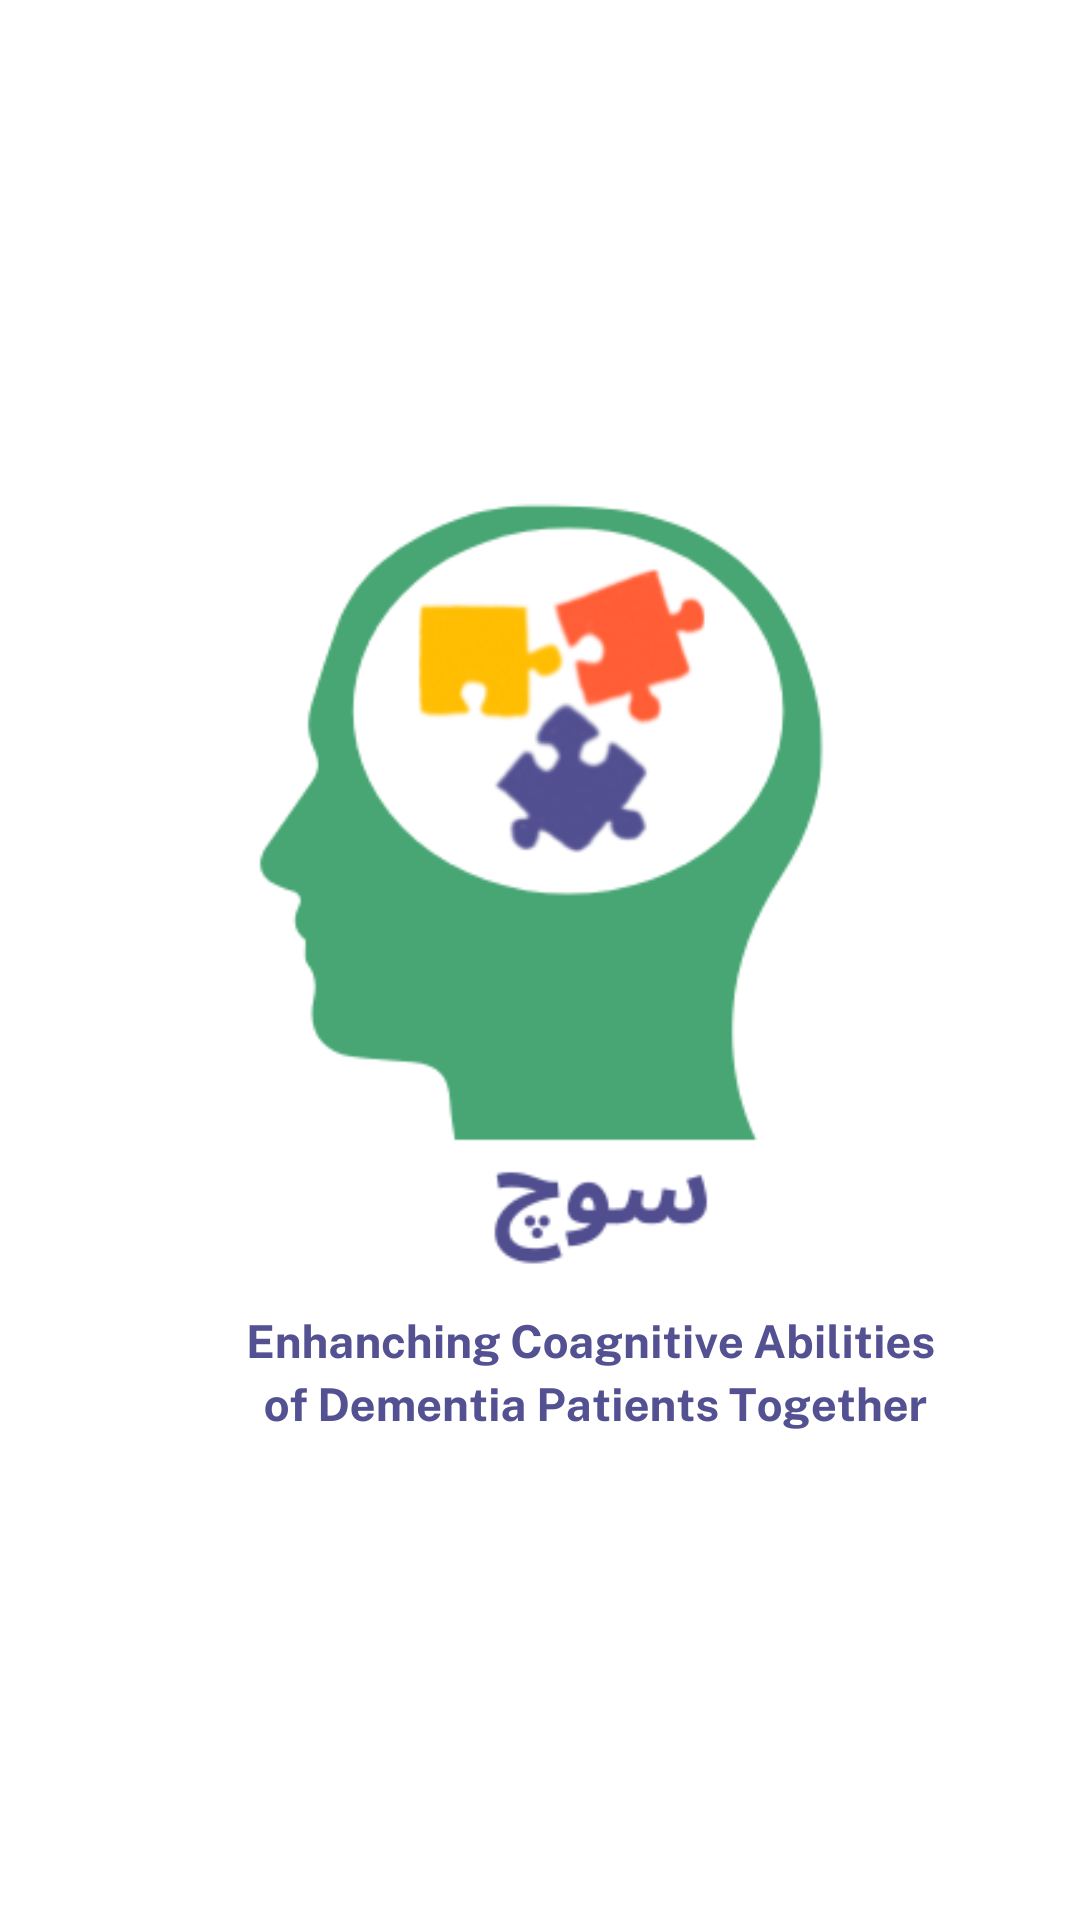

Write the Android layout XML for this screen, with the resource values it uses.
<!-- AndroidManifest.xml: application theme Theme.Soch -->
<!-- res/layout/activity_splash_screen.xml -->
<?xml version="1.0" encoding="utf-8"?>
<androidx.constraintlayout.widget.ConstraintLayout xmlns:android="http://schemas.android.com/apk/res/android"
    xmlns:app="http://schemas.android.com/apk/res-auto"
    xmlns:tools="http://schemas.android.com/tools"
    android:layout_width="match_parent"
    android:layout_height="match_parent"
    tools:context=".SplashScreen"
    android:background="@drawable/splashscreenpng">

</androidx.constraintlayout.widget.ConstraintLayout>
<!-- resources referenced by this layout -->
<resources>
  <!-- drawable splashscreenpng: png bitmap (drawable, 144149 bytes) -->
  <style name="Theme.Soch" parent="Theme.MaterialComponents.DayNight.DarkActionBar">
          
          <item name="colorPrimary">@color/purple_500</item>
          <item name="colorPrimaryVariant">@color/purple_700</item>
          <item name="colorOnPrimary">@color/white</item>
          
          <item name="colorSecondary">@color/teal_200</item>
          <item name="colorSecondaryVariant">@color/teal_700</item>
          <item name="colorOnSecondary">@color/black</item>
          
          <item name="android:statusBarColor" tools:targetApi="l">?attr/colorPrimaryVariant</item>
          
      </style>
  <color name="purple_500">#295FAF</color>
  <color name="purple_700">#D5D883</color>
  <color name="white">#FFFFFFFF</color>
  <color name="teal_200">#FF03DAC5</color>
  <color name="teal_700">#FF018786</color>
  <color name="black">#FF000000</color>
</resources>
